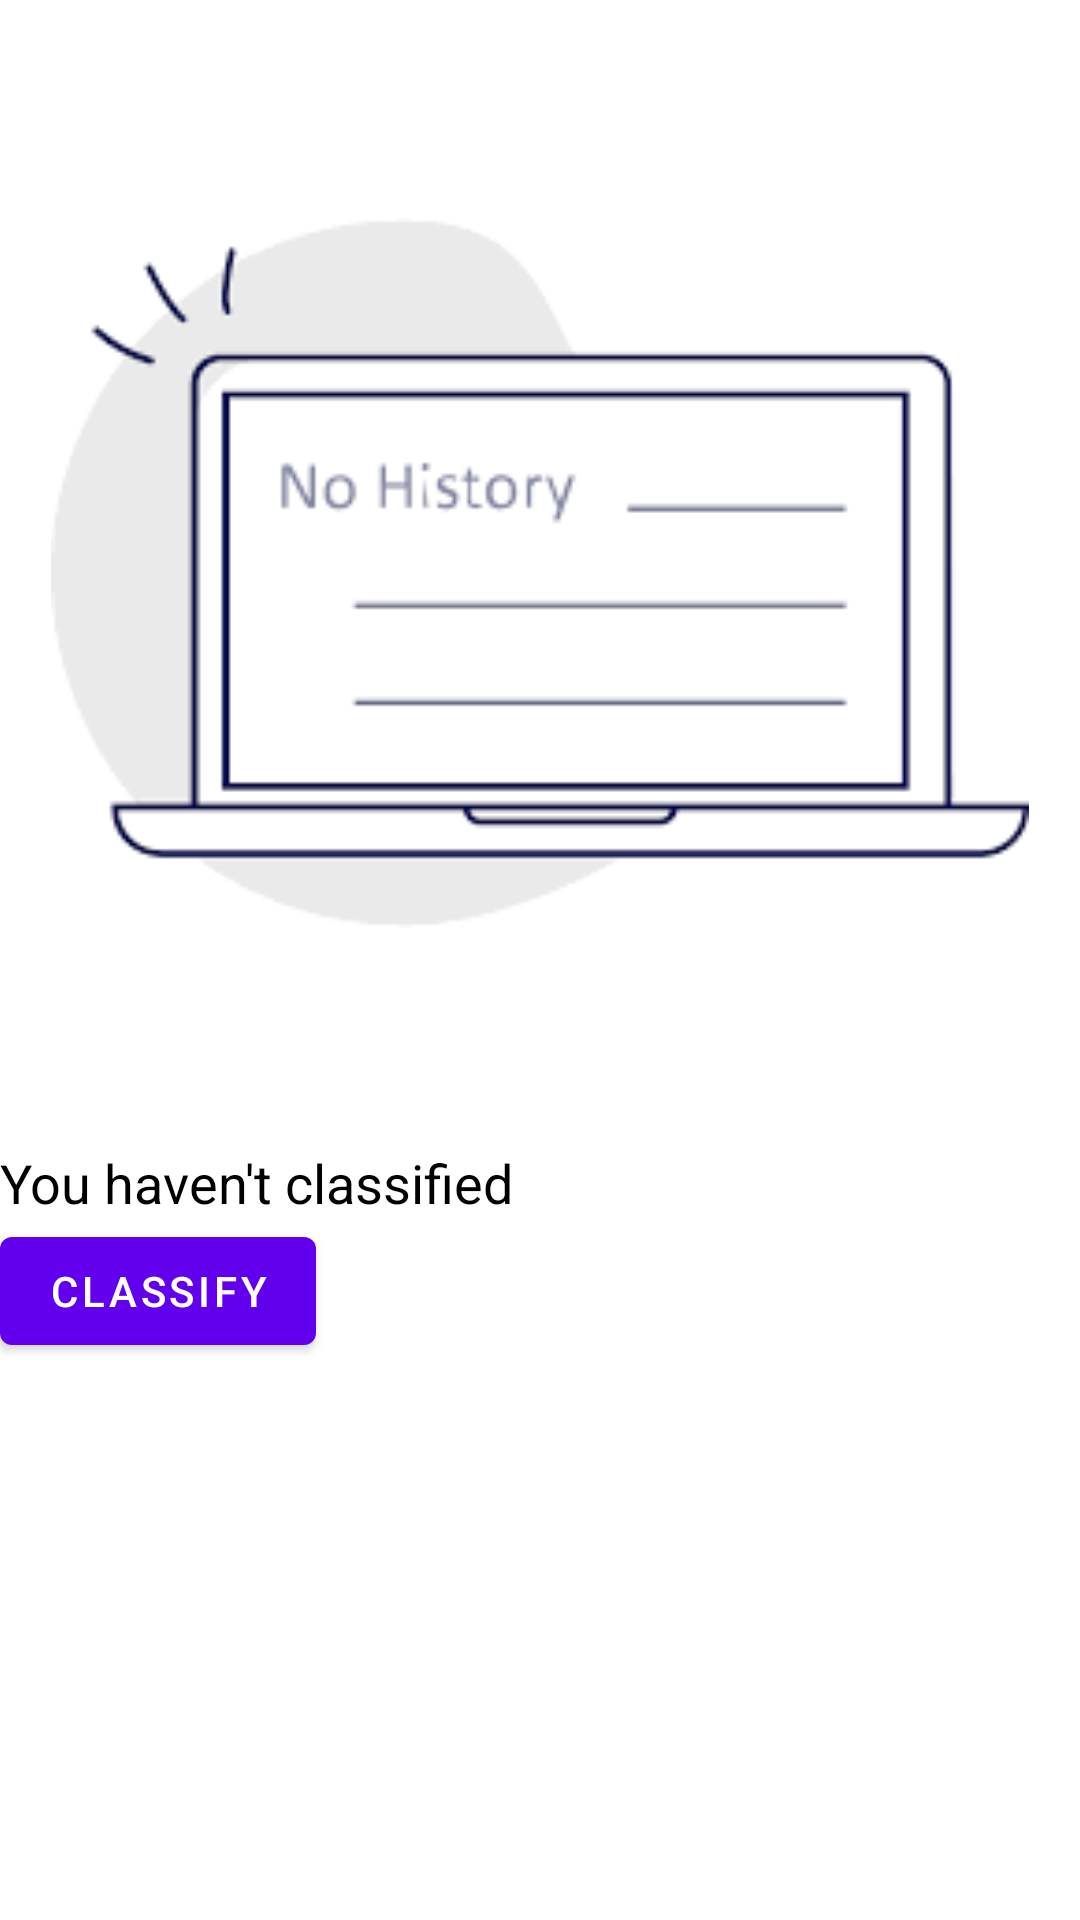

Write the Android layout XML for this screen, with the resource values it uses.
<!-- AndroidManifest.xml: application theme Theme.DoggyDo -->
<!-- res/layout/activity_no_history.xml -->
<?xml version="1.0" encoding="utf-8"?>
<androidx.constraintlayout.widget.ConstraintLayout xmlns:android="http://schemas.android.com/apk/res/android"
    xmlns:app="http://schemas.android.com/apk/res-auto"
    xmlns:tools="http://schemas.android.com/tools"
    android:layout_width="match_parent"
    android:layout_height="match_parent"
    tools:context=".noHistory">

    <ImageView
        android:id="@+id/img"
        android:layout_width="326dp"
        android:layout_height="382dp"
        android:src="@drawable/no_history"
        app:layout_constraintEnd_toEndOf="parent"
        app:layout_constraintStart_toStartOf="parent"
        tools:layout_editor_absoluteY="35dp"
        tools:ignore="MissingConstraints">

    </ImageView>

    <TextView
        android:id="@+id/noHist"
        app:layout_constraintTop_toBottomOf="@+id/img"
        android:layout_width="wrap_content"
        android:layout_height="wrap_content"
        android:text="You haven't classified"
        tools:layout_editor_absoluteX="120dp"
        tools:layout_editor_absoluteY="438dp"
        android:textColor="@color/black"
        android:textSize="18dp"
        android:gravity="center"
        tools:ignore="MissingConstraints">

    </TextView>

    <Button
        android:id="@+id/classifyForHistory"
        app:layout_constraintTop_toBottomOf="@+id/noHist"
        android:layout_width="wrap_content"
        android:layout_height="wrap_content"
        android:text="classify"
        tools:layout_editor_absoluteX="176dp"
        android:layout_marginStart="200dp"
        tools:layout_editor_absoluteY="476dp"
        tools:ignore="MissingConstraints">

    </Button>
</androidx.constraintlayout.widget.ConstraintLayout>
<!-- resources referenced by this layout -->
<resources>
  <!-- drawable no_history: png bitmap (drawable, 2410 bytes) -->
  <style name="Theme.DoggyDo" parent="Theme.MaterialComponents.DayNight.DarkActionBar">
          
          <item name="colorPrimary">@color/purple_500</item>
          <item name="colorPrimaryVariant">@color/purple_700</item>
          <item name="colorOnPrimary">@color/white</item>
          
          <item name="colorSecondary">@color/teal_200</item>
          <item name="colorSecondaryVariant">@color/teal_700</item>
          <item name="colorOnSecondary">@color/black</item>
          
          <item name="android:statusBarColor" tools:targetApi="l">?attr/colorPrimaryVariant</item>
          
      </style>
  <!-- not gathered from this repository: default colours our renderer supplied (Android Studio template values) -->
  <color name="purple_500">#FF6200EE</color>
  <color name="purple_700">#FF3700B3</color>
  <color name="teal_200">#FF03DAC5</color>
  <color name="teal_700">#FF018786</color>
  <color name="black">#FF000000</color>
  <color name="white">#FFFFFFFF</color>
</resources>
